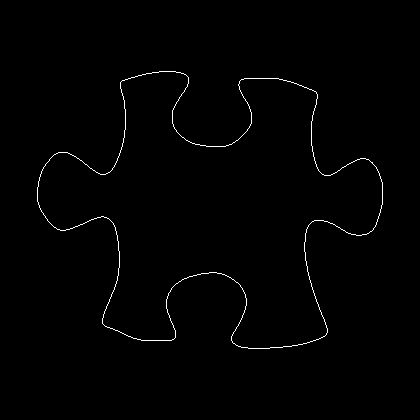

Values plotted in this chart, from the file beside it:
37, 187
37, 188
37, 189
37, 190
37, 191
37, 192
37, 193
37, 194
37, 195
37, 196
37, 197
37, 198
37, 199
37, 200
37, 201
38, 202
38, 203
38, 204
39, 205
39, 206
39, 207
40, 208
40, 209
41, 210
41, 211
42, 212
43, 213
43, 214
44, 215
45, 216
45, 217
46, 218
47, 219
47, 220
48, 221
49, 222
50, 223
51, 224
52, 225
53, 226
54, 227
55, 227
56, 228
57, 229
58, 229
59, 229
60, 230
61, 230
62, 230
63, 230
64, 230
65, 230
66, 229
67, 229
68, 229
69, 229
70, 228
71, 228
72, 228
73, 227
74, 227
... 1,350 more rows
